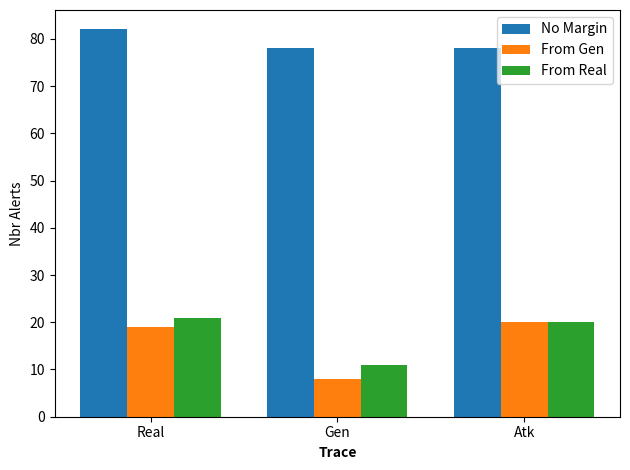

Generate this figure with matplotlib:
import numpy as np
import matplotlib.pyplot as plt
"""
real_alert = [52, 0, 0, 0, 0, 0, 0, 0, 0, 0, 0, 0, 6, 6, 9, 10, 8, 7, 8, 5, 5, 5, 7, 6] 
gen_alert = [52, 0, 0, 0, 0, 0, 0, 0, 0, 0, 0, 0, 8, 8, 8, 7, 4, 9, 5, 3, 4, 5, 10, 7]
attack_alert = [52, 0, 0, 0, 0, 0, 0, 0, 0, 0, 0, 0, 8, 7, 7, 6, 4, 8, 7, 3, 4, 5, 11, 8]

t = np.arange(0, len(real_alert), 1)

fig = plt.figure()
ax = fig.add_subplot(1, 1, 1)

inc_real, = ax.plot(t, real_alert, label="real")
inc_gen, = ax.plot(t, gen_alert, label="gen")
inc_attack, = ax.plot(t, attack_alert, label="attack")

plt.legend(handles=[inc_real, inc_gen, inc_attack])
plt.show()

fig = plt.figure()
ax = fig.add_subplot(1, 1, 1)

real_score = [0, 0, 0, 0, 0, 0, 0, 0, 0, 0, 0, 0, 6.651377377222681, 15.456155491760676, 15.188659143467861, 33.7036222271139, 26.447277212319488, 54.76264751516073, 47.060576810360615, 68.3530806597881, 66.73825576597127, 41.98133602450258, 6.812322146286159, 15.75962428468227]

gen_score = [0, 0, 0, 0, 0, 0, 0, 0, 0, 0, 0, 0, 6.2461559141762155, 11.586303247729106, 16.320016148861416, 13.60946286017069, 7.869070782912869, 23.944562354868516, 36.426651020695985, 52.21638491467408, 38.117146028000846, 7.109961902423045, 6.285423581329048, 15.689072947231438]

attack_score = [0, 0, 0, 0, 0, 0, 0, 0, 0, 0, 0, 0, 28.175878926151217, 32.77271844939597, 34.72834640921259, 30.39691248635565, 32.80194919746282, 31.763209341348084, 30.610378168838356, 61.87532707559374, 43.68724807844697, 29.682751621437085, 16.64402172795711, 26.61035605953478]

inc_real, = ax.plot(t, real_score, label="real")
inc_gen, = ax.plot(t, gen_score, label="gen")
inc_attack, = ax.plot(t, attack_score, label="attack")

plt.legend(handles=[inc_real, inc_gen, inc_attack])
plt.show()
"""

n_groups = 3

bar_width = 0.25
no_margin = [82, 78, 78]
margin_gen = [19, 8, 20]
margin_real = [21, 11, 20]

r1 = np.arange(len(no_margin))
r2 = [x + bar_width for x in r1]
r3 = [x + bar_width for x in r2]

col1 = "#7f6d5f"
col2 = "#557f2d"
col3 = "#2d7f5e"


fig, ax = plt.subplots()

rect1 = plt.bar(r1, no_margin, width=bar_width,
                label='No Margin')

rect2 = plt.bar(r2, margin_gen, width=bar_width,
                label='From Gen')

rect3 = plt.bar(r3, margin_real, width=bar_width,
                label='From Real')

plt.xlabel("Trace", fontweight="bold")
plt.ylabel("Nbr Alerts")
plt.xticks([r + bar_width for r in range(n_groups)], ["Real", "Gen", "Atk"])
plt.legend()
plt.tight_layout()
plt.show()
